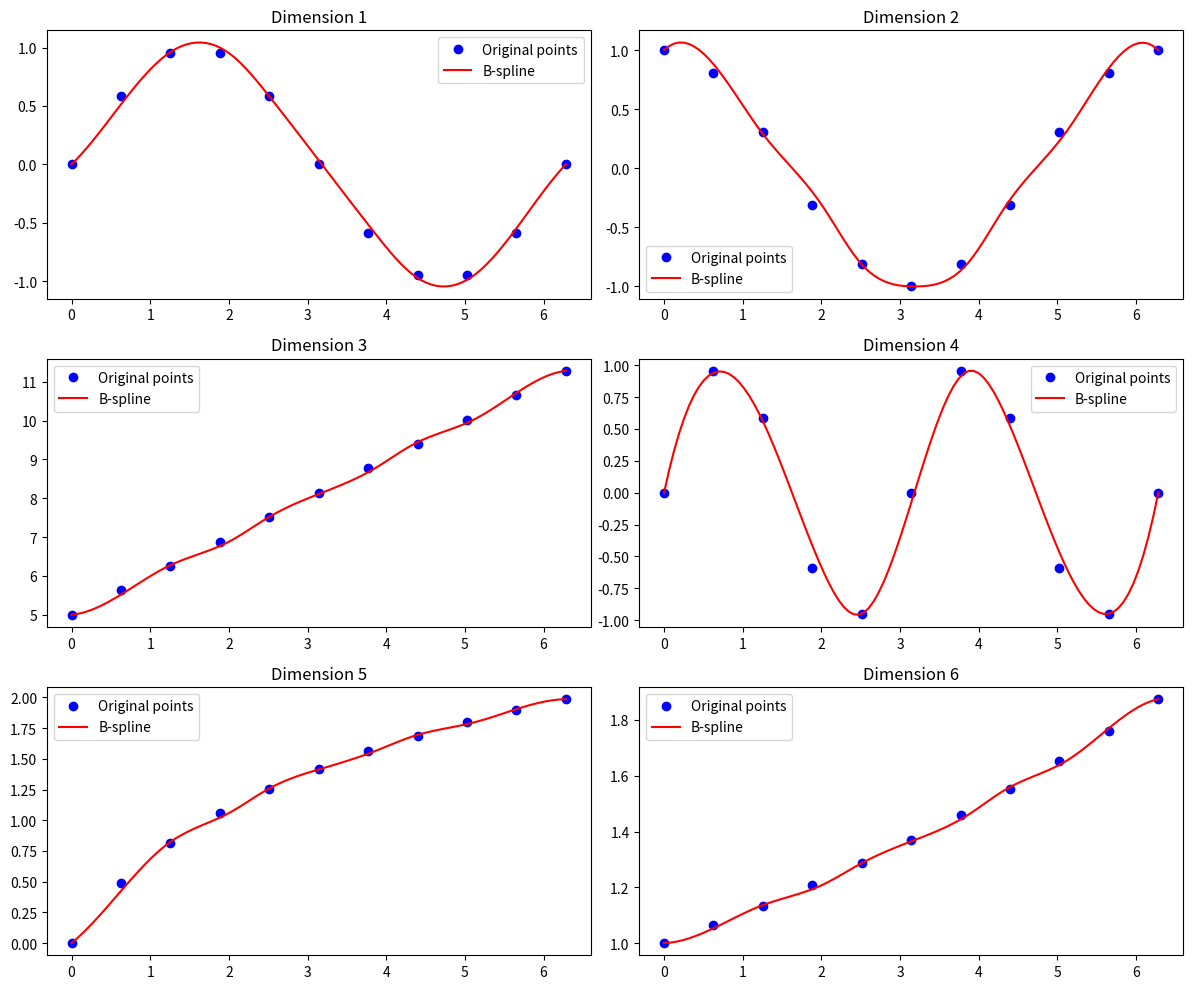

Python code for this plot:
import numpy as np
from scipy.interpolate import BSpline, splprep, splev
import matplotlib.pyplot as plt

# Generate a nonlinear trajectory in 6-dimensional space
n_points = 11
t = np.linspace(0, 2 * np.pi, n_points)

# Nonlinear functions for each dimension
x1 = np.sin(t)  # First dimension
x2 = np.cos(t)  # Second dimension
x3 = t+5  # Third dimension (linear)
x4 = np.sin(2 * t)  # Fourth dimension
x5 = np.log(t + 1)  # Fifth dimension
x6 = np.exp(0.1 * t)  # Sixth dimension

# Combine into a 6D trajectory
trajectory = np.vstack([x1, x2, x3, x4, x5, x6])

tck, u1 = splprep(trajectory, s=0, k=3)  #, u=u_manual
#tck, u2 = splprep(trajectory2, s=0, k=3)

# Generate new points on the B-spline
u_fine = np.linspace(0, 1, 100)  # Use more points for a smoother curve
new_points = splev(u_fine, tck)

# Convert the result to a numpy array for easier manipulation
new_points = np.array(new_points)

# Plotting the original and the interpolated trajectory
fig, axes = plt.subplots(3, 2, figsize=(12, 10))

for i in range(6):
    ax = axes[i // 2, i % 2]
    ax.plot(t, trajectory[i], 'bo', label='Original points')
    ax.plot(np.linspace(0, 2 * np.pi, len(new_points[i])), new_points[i], 'r-', label='B-spline')
    ax.set_title(f'Dimension {i + 1}')
    ax.legend()

plt.tight_layout()
plt.show()